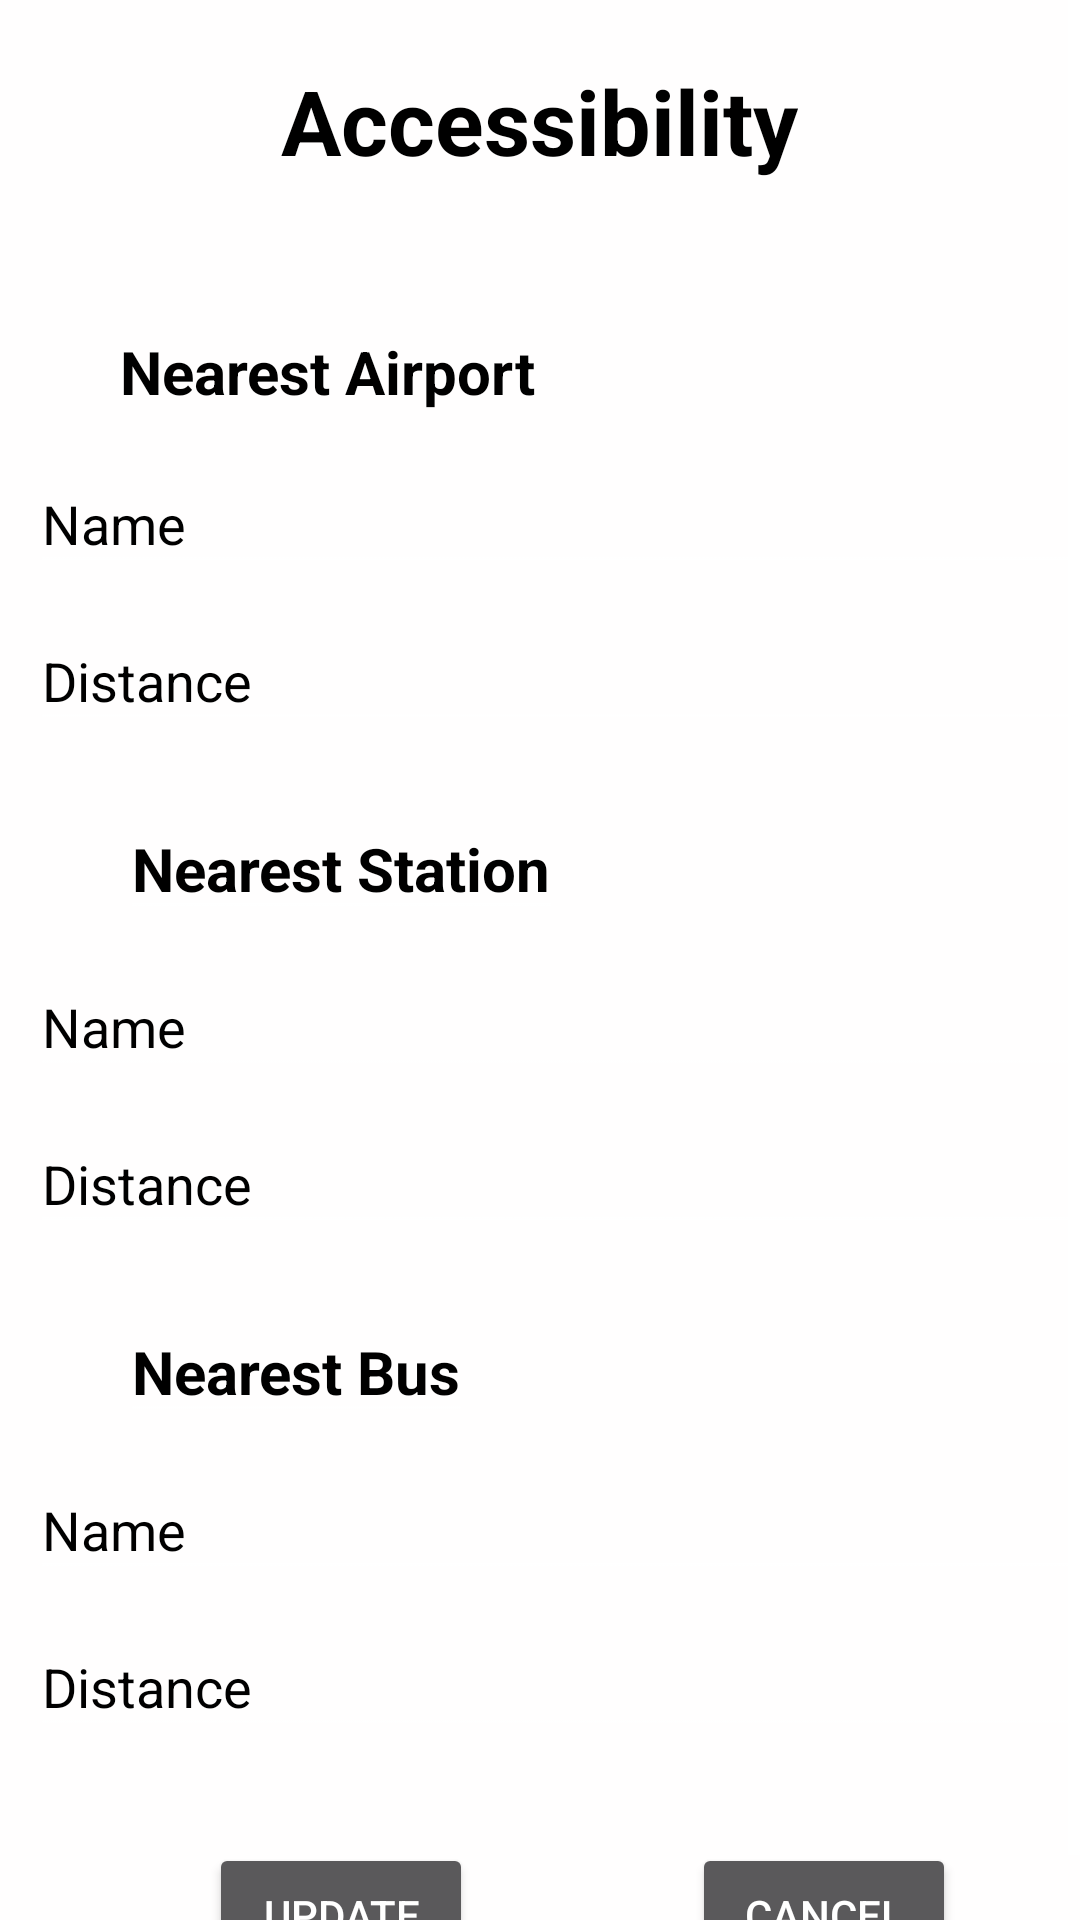

The Android layout XML behind this screen, and the referenced resources:
<!-- AndroidManifest.xml: application theme Theme.AppCompat.NoActionBar -->
<!-- res/layout/activity_accessibility.xml -->
<?xml version="1.0" encoding="utf-8"?>
<RelativeLayout xmlns:android="http://schemas.android.com/apk/res/android"
    xmlns:app="http://schemas.android.com/apk/res-auto"
    xmlns:tools="http://schemas.android.com/tools"
    android:layout_width="match_parent"
    android:layout_height="match_parent"
    android:background="@color/colorCream"
    tools:context="com.example.asus.admin.Accessibility">
    <ScrollView
        android:id="@+id/scroll1"
        android:layout_width="match_parent"
        android:layout_height="wrap_content">

        <RelativeLayout
            android:id="@+id/relativeInner"
            android:layout_width="match_parent"
            android:layout_height="match_parent">

            <TextView
                android:id="@+id/textDescription"
                android:layout_width="wrap_content"
                android:layout_marginTop="20dp"
                android:layout_height="wrap_content"
                android:text="Accessibility"
                android:textSize="30dp"
                android:layout_centerHorizontal="true"
                android:textColor="@color/colorBlack"
                android:textStyle="bold"/>
            <TextView
                android:layout_width="wrap_content"
                android:layout_height="wrap_content"
                android:layout_marginTop="50dp"
                android:textColor="@color/colorBlack"
                android:layout_marginLeft="40dp"
                android:textStyle="bold"
                android:textSize="20dp"
                android:text="Nearest Airport"
                android:id="@+id/near_air"
                android:layout_below="@id/textDescription"/>

            <android.support.design.widget.TextInputLayout
                android:id="@+id/textLayoutAirportName"
                android:layout_width="match_parent"
                android:layout_height="wrap_content"
                android:layout_marginTop="5dp"
                android:layout_below="@+id/near_air"
                android:textColorHint="@color/colorBlack">

                <EditText
                    android:id="@+id/textAirportName"
                    android:layout_width="match_parent"
                    android:textColor="@color/colorBlack"
                    android:layout_height="wrap_content"
                    android:layout_marginLeft="10dp"
                    android:hint="Name" />

            </android.support.design.widget.TextInputLayout>

            <android.support.design.widget.TextInputLayout
                android:id="@+id/textLayoutAirportDistance"
                android:layout_width="match_parent"
                android:layout_height="wrap_content"
                android:layout_below="@+id/textLayoutAirportName"
                android:textColorHint="@color/colorBlack">

                <EditText
                    android:id="@+id/textAirportDistance"
                    android:layout_width="match_parent"
                    android:inputType="number"
                    android:layout_marginLeft="10dp"
                    android:textColor="@color/colorBlack"
                    android:layout_height="wrap_content"
                    android:hint="Distance" />

            </android.support.design.widget.TextInputLayout>



                <EditText
                    android:id="@+id/textStation"
                    android:layout_width="wrap_content"
                    android:layout_height="wrap_content"

                    android:layout_marginTop="19dp"
                    android:textColor="@color/colorBlack"
                    android:textStyle="bold"
                    android:textSize="20dp"
                    android:text="Nearest Station"
                    android:layout_below="@+id/textLayoutAirportDistance"
                    android:layout_alignStart="@+id/near_air" />



            <android.support.design.widget.TextInputLayout
                android:id="@+id/textLayoutStationName"
                android:layout_width="match_parent"
                android:layout_height="wrap_content"
                android:layout_below="@+id/textStation"
                android:textColorHint="@color/colorBlack">

                <EditText
                    android:id="@+id/textStationName"
                    android:layout_width="match_parent"
                    android:layout_marginLeft="10dp"
                    android:textColor="@color/colorBlack"
                    android:layout_height="wrap_content"
                    android:hint="Name" />

            </android.support.design.widget.TextInputLayout>

            <android.support.design.widget.TextInputLayout
                android:id="@+id/textLayoutStationDistance"
                android:layout_width="match_parent"
                android:layout_height="wrap_content"
                android:layout_below="@+id/textLayoutStationName"
                android:textColorHint="@color/colorBlack">

                <EditText
                    android:id="@+id/textStationDistance"
                    android:layout_width="match_parent"
                    android:layout_marginLeft="10dp"
                    android:textColor="@color/colorBlack"
                    android:layout_height="wrap_content"
                    android:inputType="number"
                    android:hint="Distance" />

            </android.support.design.widget.TextInputLayout>

            <EditText
                android:id="@+id/textBus"
                android:layout_width="wrap_content"
                android:layout_height="wrap_content"

                android:layout_marginTop="19dp"
                android:textColor="@color/colorBlack"
                android:textStyle="bold"
                android:textSize="20dp"
                android:text="Nearest Bus"
                android:layout_below="@id/textLayoutStationDistance"
                android:layout_alignStart="@+id/near_air" />



            <android.support.design.widget.TextInputLayout
                android:id="@+id/textLayoutBusName"
                android:layout_width="match_parent"
                android:layout_height="wrap_content"
                android:layout_below="@+id/textBus"
                android:textColorHint="@color/colorBlack">

                <EditText
                    android:id="@+id/textBusName"
                    android:layout_width="match_parent"
                    android:layout_marginLeft="10dp"
                    android:textColor="@color/colorBlack"
                    android:layout_height="wrap_content"
                    android:hint="Name" />

            </android.support.design.widget.TextInputLayout>

            <android.support.design.widget.TextInputLayout
                android:id="@+id/textLayoutBusDistance"
                android:layout_width="match_parent"
                android:layout_height="wrap_content"
                android:layout_below="@+id/textLayoutBusName"
                android:textColorHint="@color/colorBlack">

                <EditText
                    android:id="@+id/textBusDistance"
                    android:layout_width="match_parent"
                    android:layout_height="wrap_content"
                    android:inputType="number"
                    android:layout_marginLeft="10dp"
                    android:textColor="@color/colorBlack"
                    android:layout_marginTop="20dp"
                    android:layout_below="@id/textLayoutBusDistance"

                    android:hint="Distance" />

            </android.support.design.widget.TextInputLayout>


            <Button
                android:id="@+id/btn_cancel"
                android:layout_width="wrap_content"
                android:layout_height="wrap_content"
                android:text="Cancel"
                android:layout_below="@id/textLayoutBusDistance"
                android:layout_marginTop="20dp"
                android:layout_alignParentBottom="true"
                android:layout_toEndOf="@+id/textStation"
                android:layout_marginStart="43dp" />

            <Button
                android:id="@+id/btn_signup"
                android:layout_width="wrap_content"
                android:layout_height="wrap_content"


                android:layout_alignEnd="@+id/textBus"
                android:layout_alignTop="@+id/btn_cancel"
                android:layout_marginTop="12dp"
                android:text="@string/btn_update" />

        </RelativeLayout>
    </ScrollView>


</RelativeLayout>
<!-- resources referenced by this layout -->
<resources>
  <color name="colorBlack">#000000</color>
  <color name="colorCream">#fffefe</color>
  <string name="btn_update">Update</string>
</resources>
